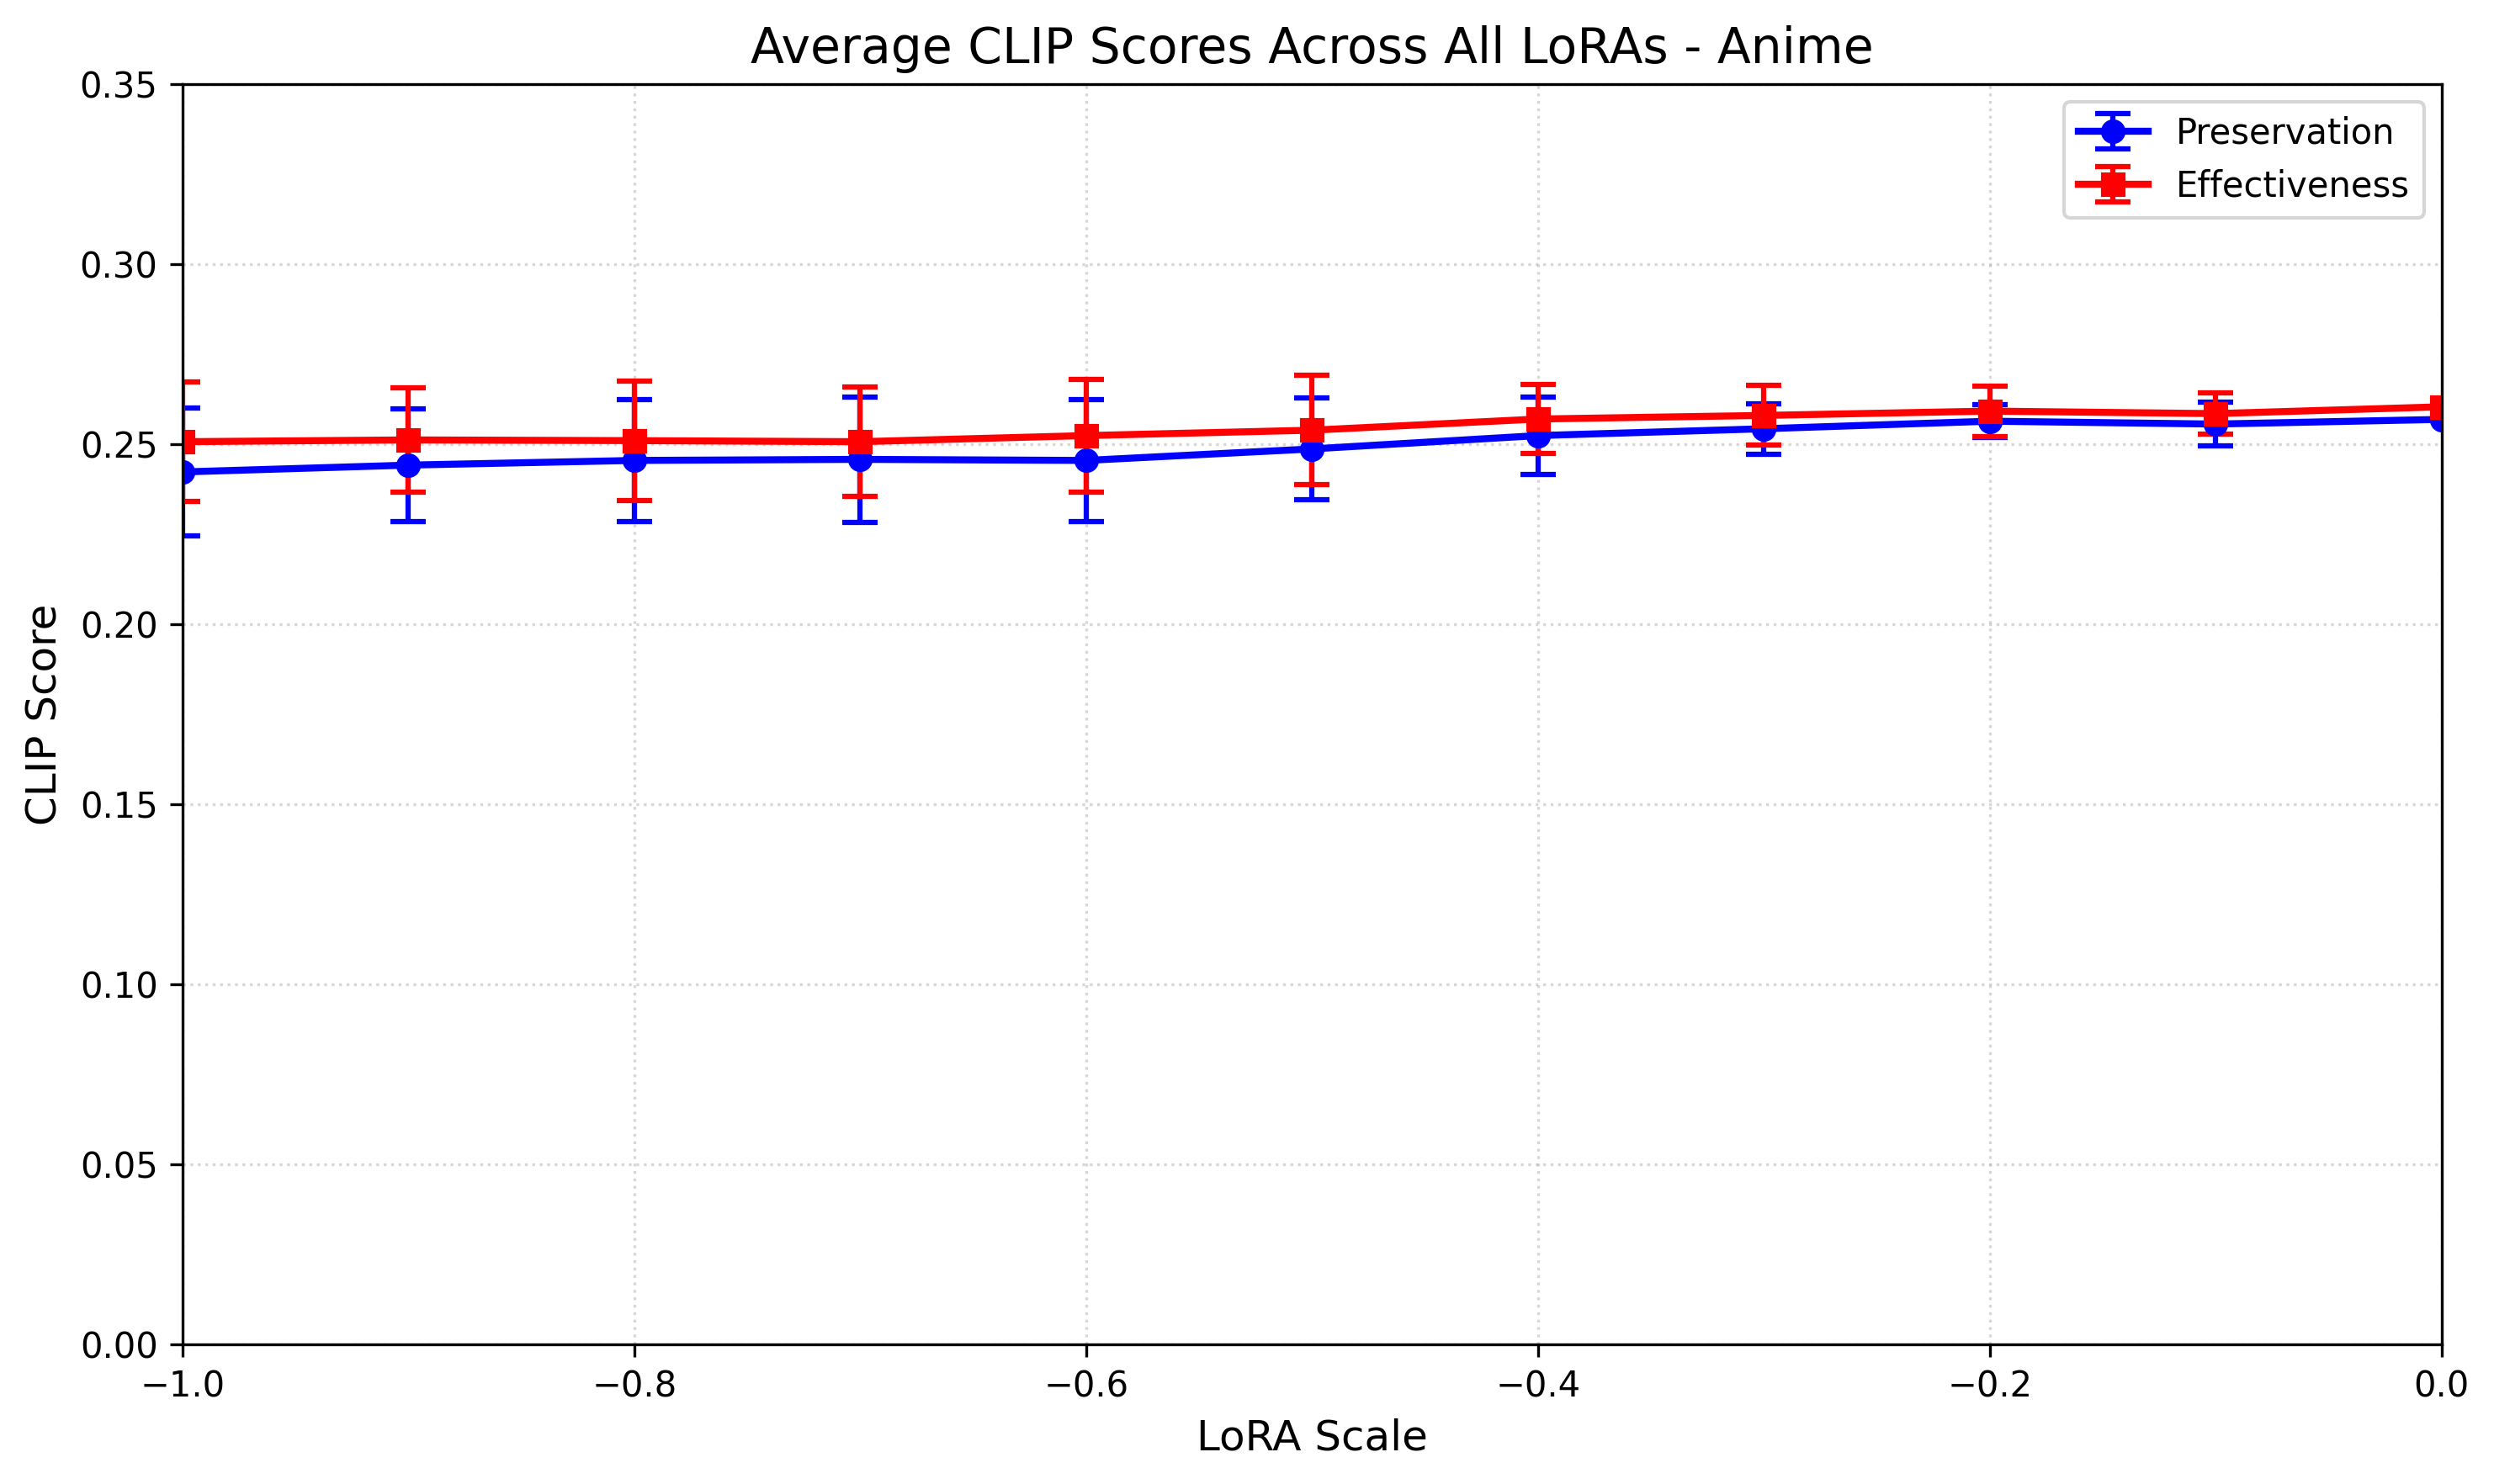

The file beside this chart, header and first rows:
scale, preservation_score_mean, preservation_score_std, effectiveness_score_mean, effectiveness_score_std
-1.0, 0.2423, 0.0177, 0.2507, 0.0166
-0.9, 0.2442, 0.0156, 0.2512, 0.0144
-0.8, 0.2455, 0.017, 0.251, 0.0166
-0.7, 0.2458, 0.0174, 0.2507, 0.0152
-0.6, 0.2455, 0.017, 0.2524, 0.0156
-0.5, 0.2487, 0.0142, 0.2539, 0.0152
-0.4, 0.2524, 0.0107, 0.257, 0.0096
-0.3, 0.2543, 0.007, 0.258, 0.0083
-0.2, 0.2564, 0.0046, 0.2592, 0.007
-0.1, 0.2556, 0.006, 0.2585, 0.0058
0.0, 0.2569, 0.0, 0.2604, 0.0
